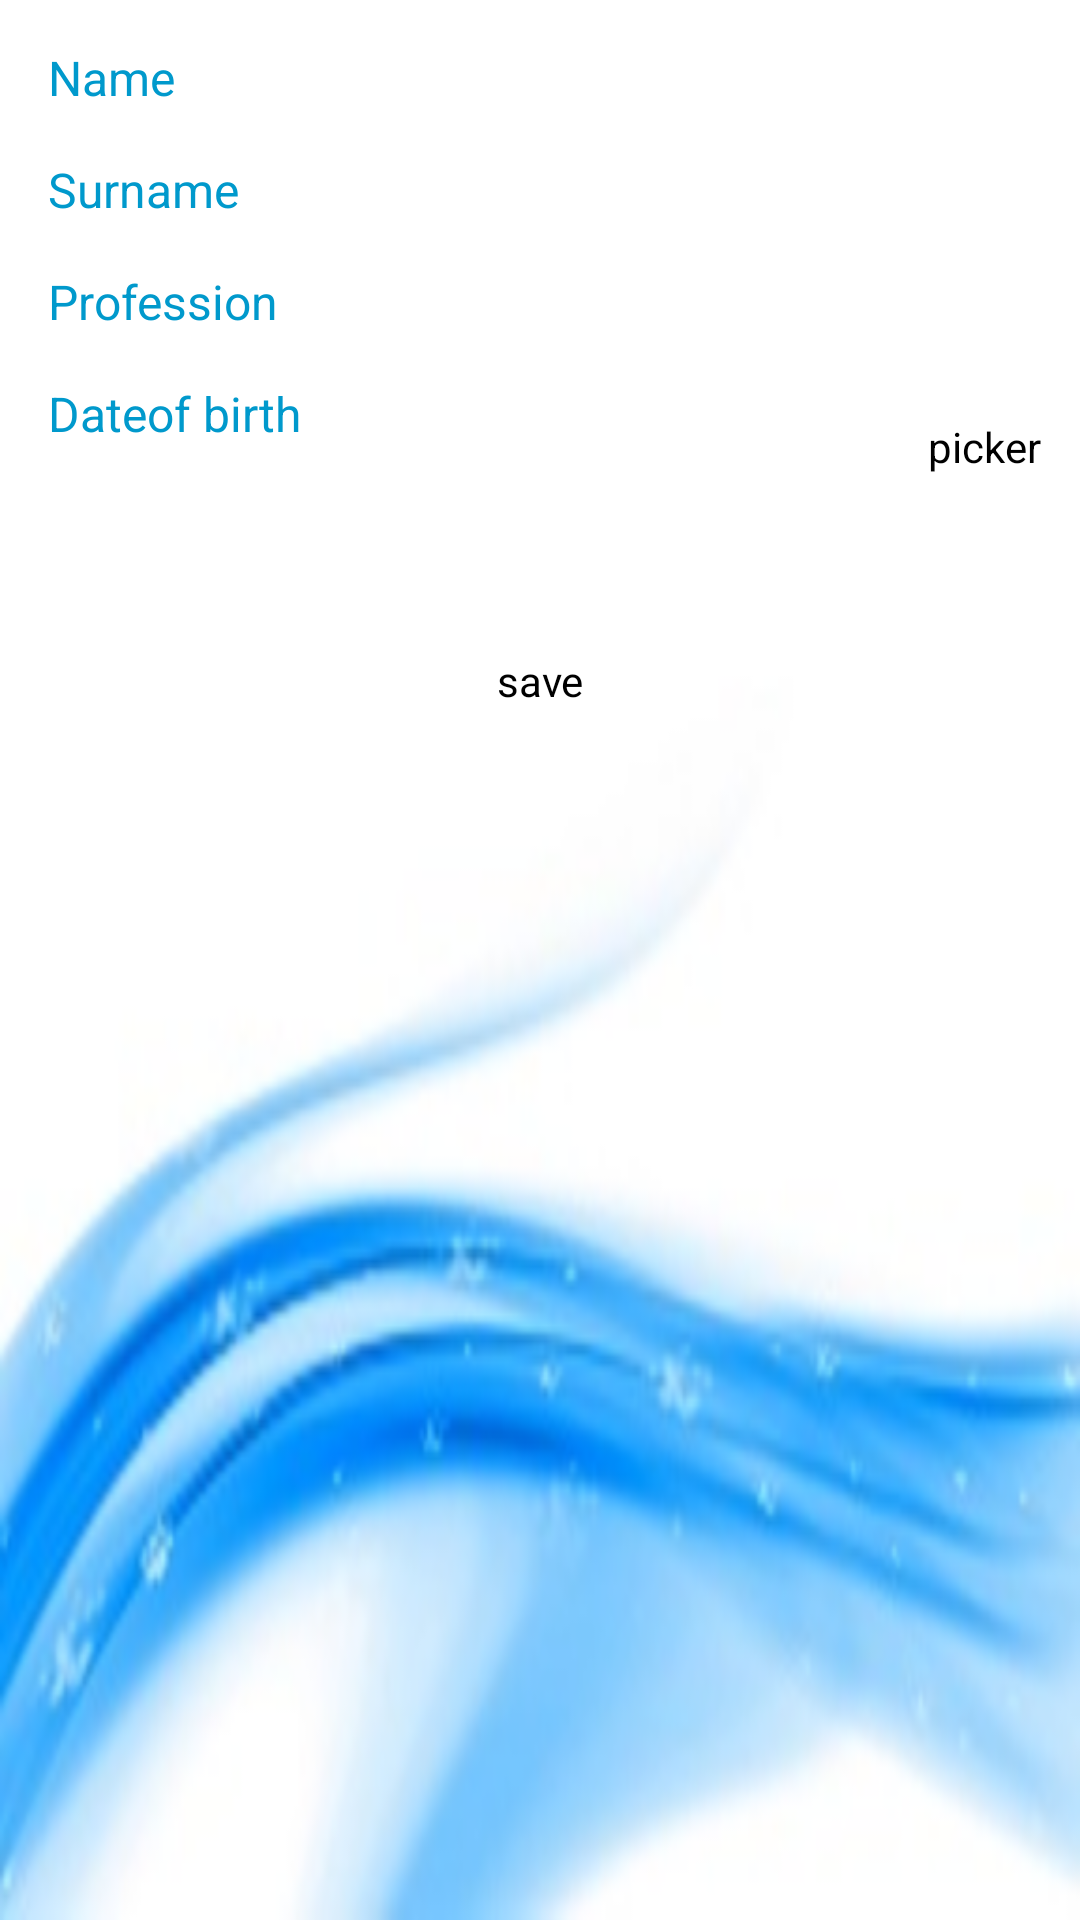

Write the Android layout XML for this screen, with the resource values it uses.
<!-- AndroidManifest.xml: application theme AppBaseTheme -->
<!-- res/layout/editnterface.xml -->
<LinearLayout xmlns:android="http://schemas.android.com/apk/res/android"
    xmlns:tools="http://schemas.android.com/tools"
    android:layout_width="match_parent"
    android:layout_height="match_parent"
    android:background="@drawable/backrepeat"
    android:orientation="vertical"
    tools:context=".MainActivity" >

    <RelativeLayout
        android:layout_width="match_parent"
        android:layout_height="wrap_content" >

        <TextView
            android:id="@+id/textv1"
            android:layout_width="90dp"
            android:layout_height="wrap_content"
            android:layout_alignParentLeft="true"
            android:layout_alignParentTop="true"
            android:layout_marginLeft="16dp"
            android:layout_marginTop="15dp"
            android:src="@drawable/apptheme_activated_background_holo_light"
            android:text="Name"
            android:textColor="@color/darker_blue"
            android:textSize="16dp" />

        <EditText
            android:id="@+id/name"
            style="@style/EditTextAppTheme"
            android:layout_width="fill_parent"
            android:layout_height="wrap_content"
            android:layout_alignParentRight="true"
            android:layout_alignParentTop="true"
            android:layout_marginTop="13dp"
            android:layout_toRightOf="@+id/textv1"
             />

    </RelativeLayout>

    <RelativeLayout
        android:layout_width="match_parent"
        android:layout_height="wrap_content" >

        <TextView
            android:id="@+id/textv2"
              android:layout_width="90dp"
            android:layout_height="wrap_content"
            android:layout_alignParentLeft="true"
            android:layout_alignParentTop="true"
            android:layout_marginLeft="16dp"
            android:layout_marginTop="15dp"
            android:src="@drawable/apptheme_activated_background_holo_light"
            android:text="Surname"
            android:textColor="@color/darker_blue"
            android:textSize="16dp" />

        <EditText
            android:id="@+id/surname"
            style="@style/EditTextAppTheme"
            android:layout_width="fill_parent"
            android:layout_height="wrap_content"
            android:layout_alignParentRight="true"
            android:layout_alignParentTop="true"
            android:layout_marginTop="13dp"
            android:layout_toRightOf="@+id/textv2"
             />

    </RelativeLayout>
          
<RelativeLayout
        android:layout_width="match_parent"
        android:layout_height="wrap_content" >

        <TextView
            android:id="@+id/textv3"
              android:layout_width="90dp"
            android:layout_height="wrap_content"
            android:layout_alignParentLeft="true"
            android:layout_alignParentTop="true"
            android:layout_marginLeft="16dp"
            android:layout_marginTop="15dp"
            android:src="@drawable/apptheme_activated_background_holo_light"
            android:text="Profession"
            android:textColor="@color/darker_blue"
            android:textSize="16dp" />

        <EditText
            android:id="@+id/prof"
            style="@style/EditTextAppTheme"
            android:layout_width="fill_parent"
            android:layout_height="wrap_content"
            android:layout_alignParentRight="true"
            android:layout_alignParentTop="true"
            android:layout_marginTop="13dp"
            android:layout_toRightOf="@+id/textv3"
             />

    </RelativeLayout>
    <RelativeLayout
        android:layout_width="match_parent"
        android:layout_height="wrap_content" >

        <TextView
            android:id="@+id/textv4"
              android:layout_width="90dp"
            android:layout_height="wrap_content"
            android:layout_alignParentLeft="true"
            android:layout_alignParentTop="true"
            android:layout_marginLeft="16dp"
            android:layout_marginTop="15dp"
            android:src="@drawable/apptheme_activated_background_holo_light"
            android:text="Dateof birth"
            android:textColor="@color/darker_blue"
            android:textSize="16dp" />

        <TextView
            android:id="@+id/datepicker"
            style="@style/EditTextAppTheme"
            android:layout_width="140dp"
            android:layout_height="wrap_content"
            android:layout_alignParentTop="true"
            android:layout_marginTop="13dp"
            android:layout_toRightOf="@+id/textv4"
             />

       <Button
           android:id="@+id/picker"
           style="@style/ButtonAppTheme"
           android:layout_width="wrap_content"
           android:layout_height="wrap_content"
           android:layout_alignParentRight="true"
           android:layout_alignParentTop="true"
           android:layout_gravity="right"
           android:layout_marginTop="13dp"
           android:text="picker" />

      

           

    </RelativeLayout>

    <Button
        android:id="@+id/saveDate"
        style="@style/ButtonAppTheme"
        android:layout_width="fill_parent"
        android:layout_height="wrap_content"
       
        android:layout_marginTop="30dp"
        android:text="save" />
          
</LinearLayout>
<!-- resources referenced by this layout -->
<resources>
  <color name="darker_blue">#ff0099cc</color>
  <!-- drawable backrepeat (drawable-hdpi) -->
  <bitmap
  xmlns:android="http://schemas.android.com/apk/res/android"
  android:src="@drawable/bak"
  android:tileMode="disabled"
  android:dither="true" />
  <style name="ButtonAppTheme" parent="android:Widget.Button">
  	  <item name="android:background">@drawable/apptheme_btn_default_holo_light</item>
  	  <item name="android:minHeight">48dip</item>
  	  <item name="android:minWidth">64dip</item>
  	  <item name="android:textColor">#000000</item>
    </style>
  <style name="EditTextAppTheme" parent="android:Widget.EditText">
  	  <item name="android:background">@drawable/apptheme_edit_text_holo_light</item>
  	  <item name="android:textColor">#000000</item>
    </style>
  <style name="AppBaseTheme" parent="android:Theme.Holo.Light">
          
      </style>
  <!-- drawable bak: jpg bitmap (drawable-hdpi, 8697 bytes) -->
</resources>
